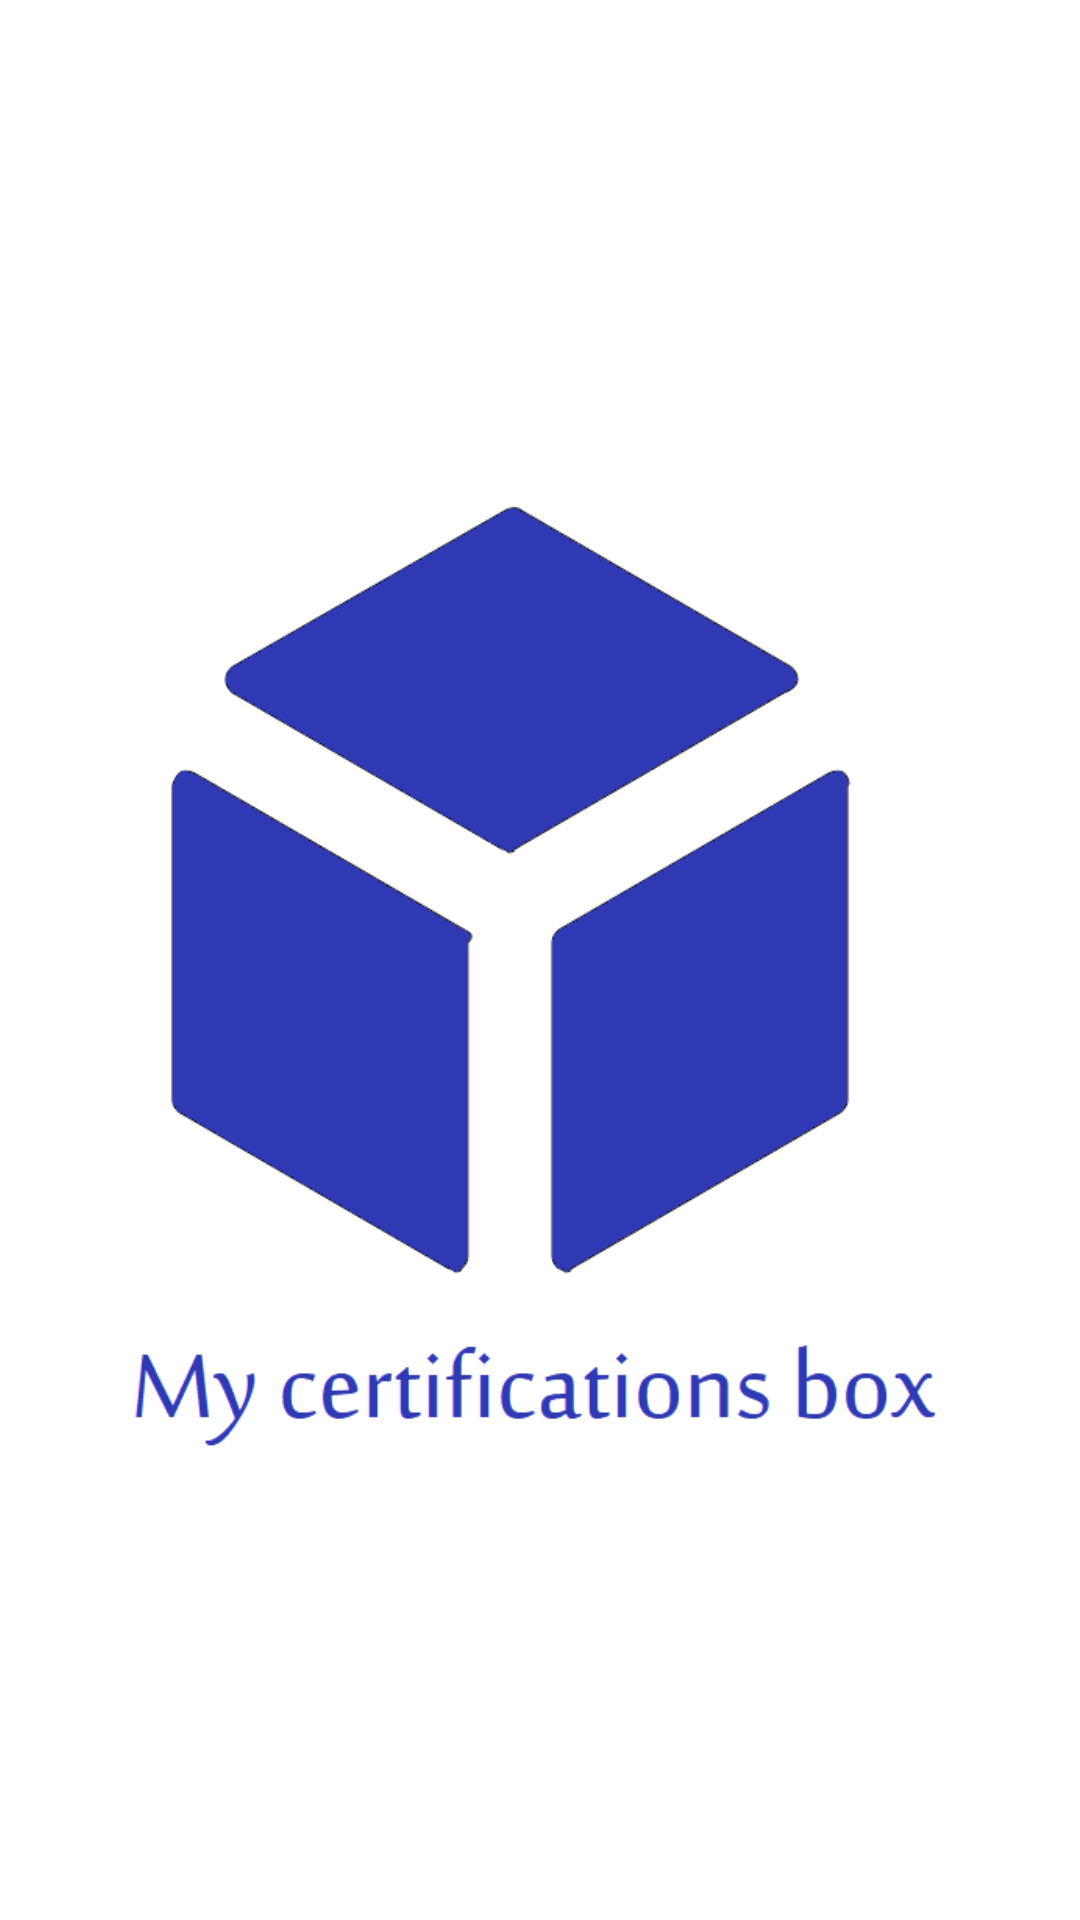

Android layout source for this screen:
<!-- AndroidManifest.xml: application theme Theme.Cs410Project -->
<!-- res/layout/activity_main.xml -->
<?xml version="1.0" encoding="utf-8"?>
<androidx.constraintlayout.widget.ConstraintLayout xmlns:android="http://schemas.android.com/apk/res/android"
    xmlns:app="http://schemas.android.com/apk/res-auto"
    xmlns:tools="http://schemas.android.com/tools"
    android:layout_width="match_parent"
    android:layout_height="match_parent"
    tools:context=".MainActivity">

    <ImageView
        android:id="@+id/imageView2"
        android:layout_width="320dp"
        android:layout_height="502dp"
        app:layout_constraintBottom_toBottomOf="parent"
        app:layout_constraintEnd_toEndOf="parent"
        app:layout_constraintHorizontal_bias="0.494"
        app:layout_constraintStart_toStartOf="parent"
        app:layout_constraintTop_toTopOf="parent"
        app:layout_constraintVertical_bias="0.497"
        app:srcCompat="@drawable/cs410_logo" />
</androidx.constraintlayout.widget.ConstraintLayout>
<!-- resources referenced by this layout -->
<resources>
  <!-- drawable cs410_logo: png bitmap (drawable, 19337 bytes) -->
  <style name="Theme.Cs410Project" parent="Theme.MaterialComponents.DayNight.DarkActionBar">
          
          <item name="colorPrimary">@color/purple_500</item>
          <item name="colorPrimaryVariant">@color/purple_700</item>
          <item name="colorOnPrimary">@color/white</item>
          
          <item name="colorSecondary">@color/teal_200</item>
          <item name="colorSecondaryVariant">@color/teal_700</item>
          <item name="colorOnSecondary">@color/black</item>
          
          <item name="android:statusBarColor" tools:targetApi="l">?attr/colorPrimaryVariant</item>
          
      </style>
  <!-- not gathered from this repository: default colours our renderer supplied (Android Studio template values) -->
  <color name="purple_500">#FF6200EE</color>
  <color name="purple_700">#FF3700B3</color>
  <color name="teal_200">#FF03DAC5</color>
  <color name="teal_700">#FF018786</color>
  <color name="black">#FF000000</color>
  <color name="white">#FFFFFFFF</color>
</resources>
